Run: headless pygame with SDL's dummy video driver; simulated clock (each Clock.tick advances the game by its frame time, no real sleeping); random seed 0; keys injected as events and as key.get_pressed() state; no mouse input; restart key RETURN tapped at the start of phases 3 and 4.
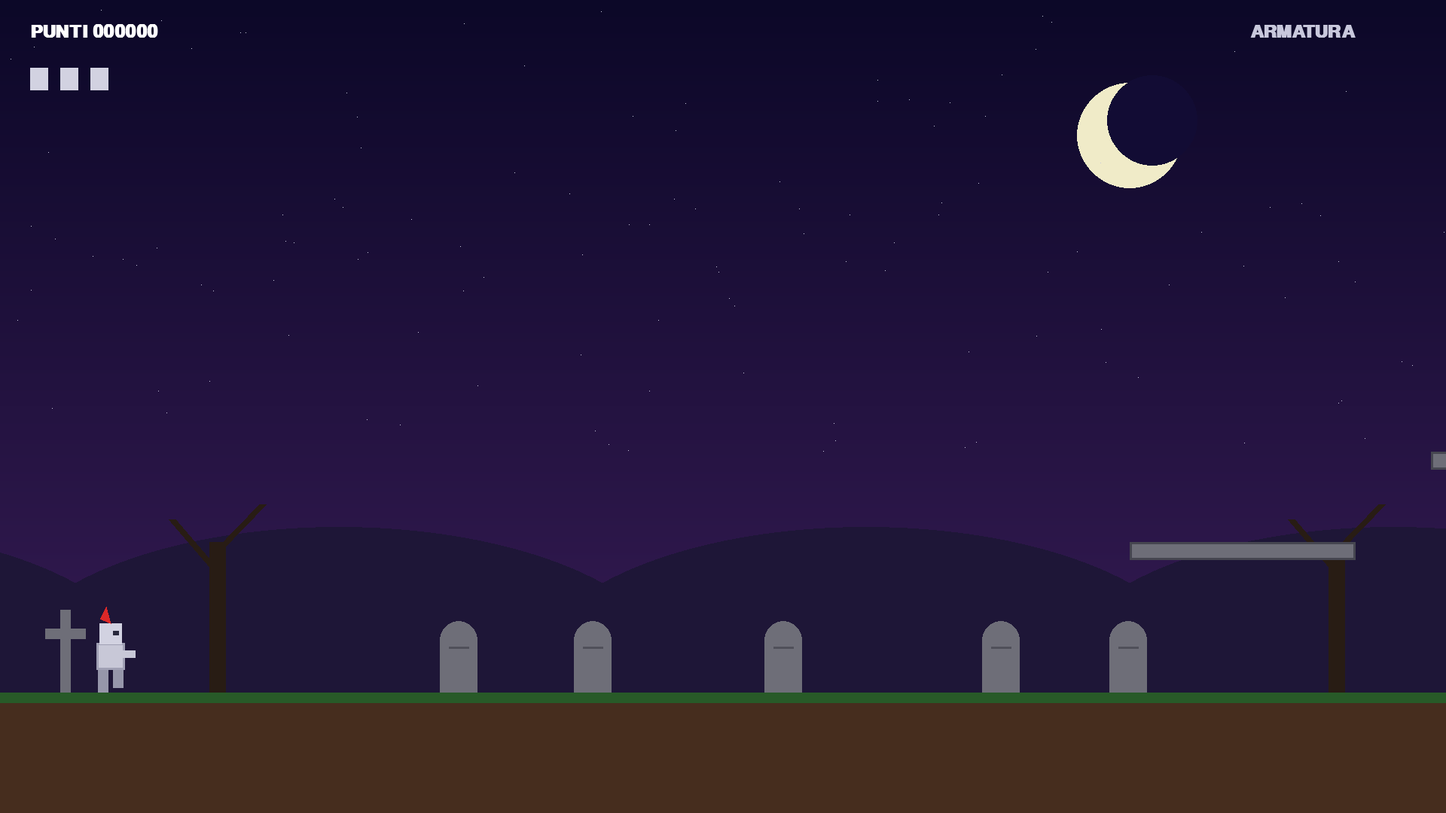
Frame 1 of 4 · flips 1–60 · no input
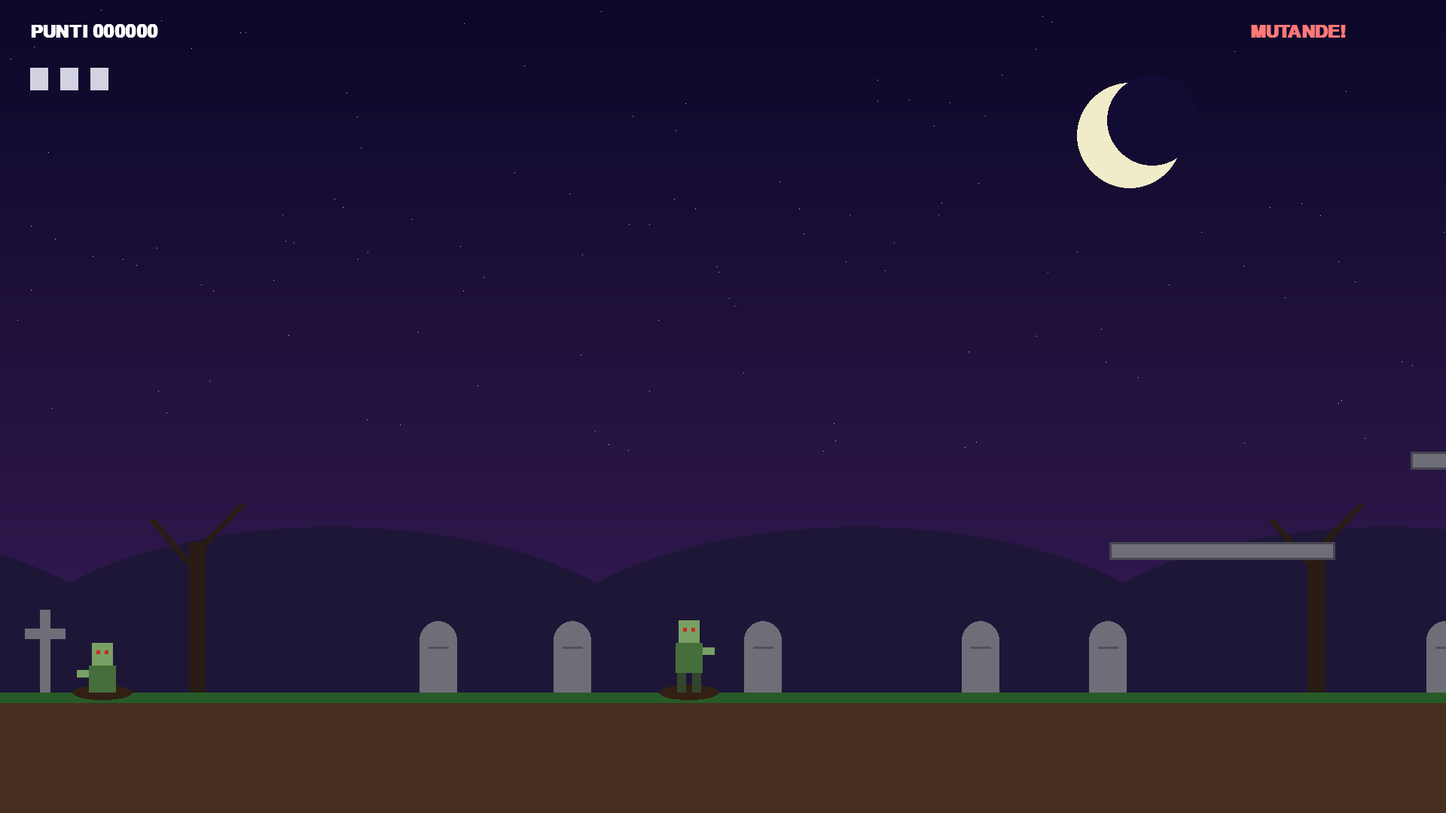
Frame 2 of 4 · flips 61–180 · tapped SPACE, RETURN · held RIGHT (→), D
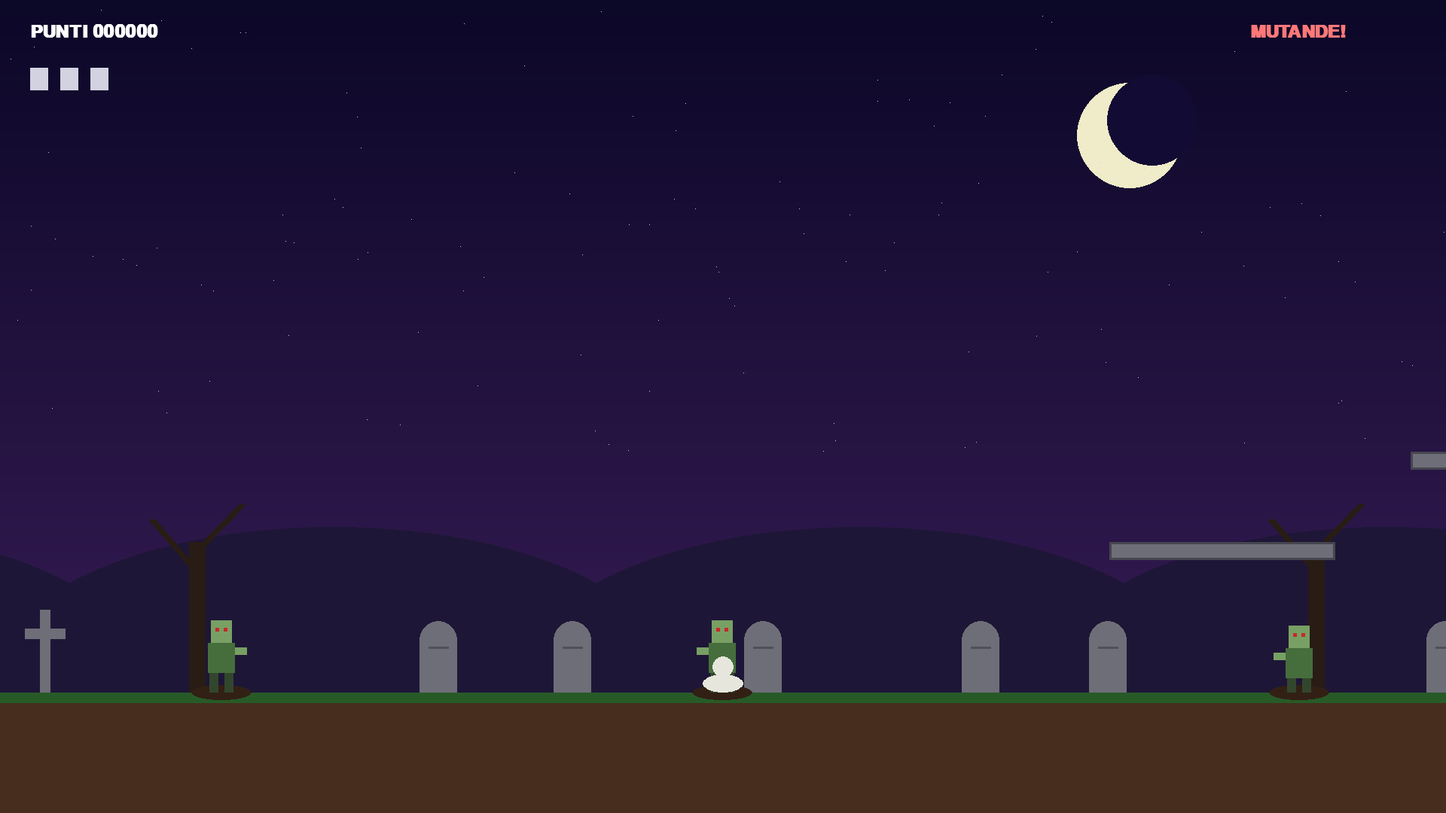
Frame 3 of 4 · flips 181–300 · tapped RETURN · held DOWN (↓), S
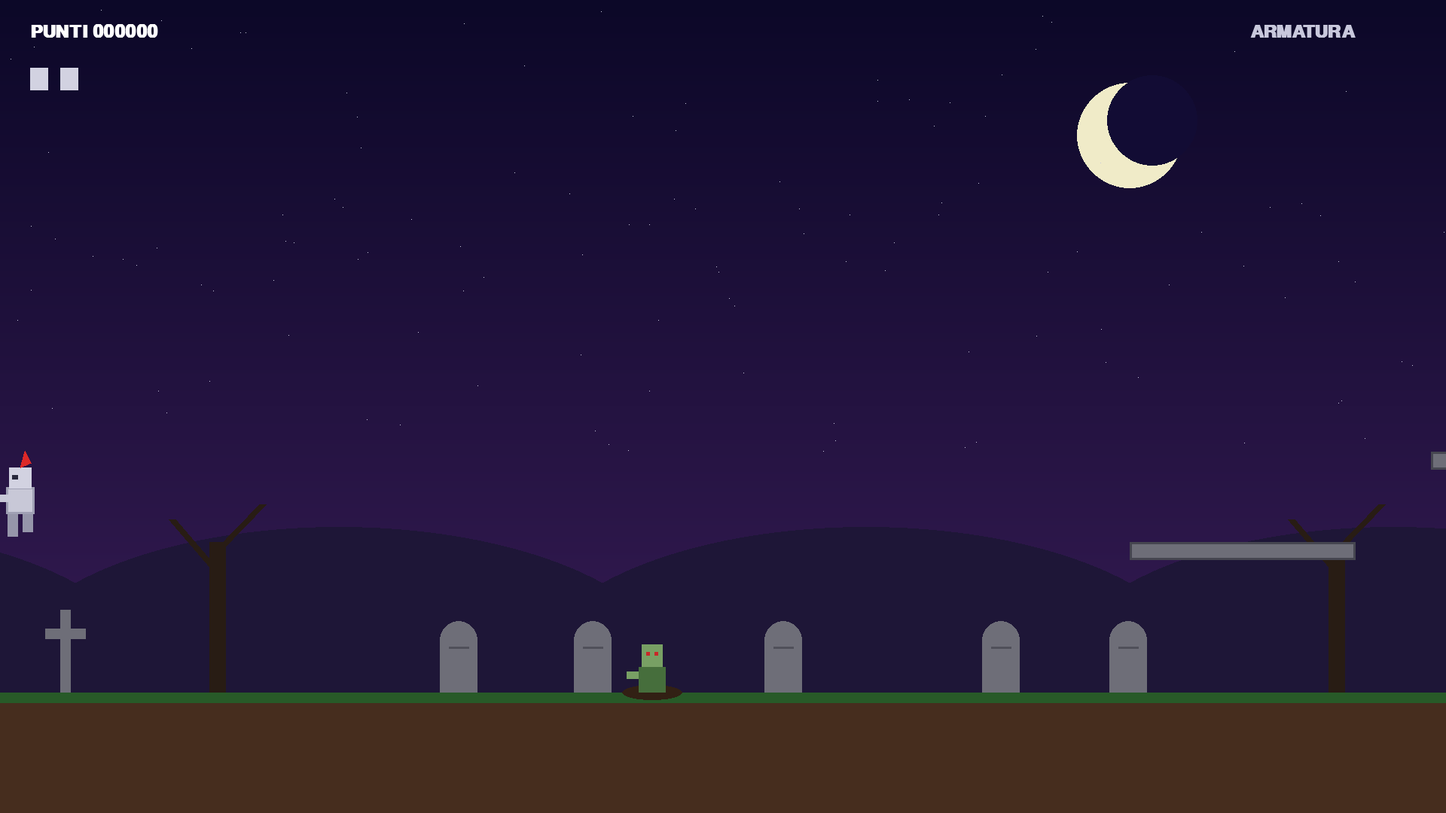
Frame 4 of 4 · flips 301–420 · tapped RETURN · held LEFT (←), A, UP (↑), W

The pygame program that drew these frames:

#!/usr/bin/env python3
"""Goblin - platform arcade ispirato a Ghosts 'n Goblins. Linux, 1920x1080, 60 fps."""
import random
import sys

import pygame

W, H = 1920, 1080
FPS = 60
GROUND_Y = 920
LEVEL_W = 7200
GRAVITY = 0.9
RUN = 7
JUMP = -20
LANCE_SPEED = 18
MAX_LANCES = 3
ZOMBIE_SPEED = 2.2
ZOMBIE_RISE = 45
ZOMBIE_LIFE = 9 * FPS
SPAWN_EVERY = 75
INVULN = 100
START_LIVES = 3

# terreno: segmenti (x0, x1); tra un segmento e l'altro c'e' un fosso
GROUND = [(0, 2300), (2600, 4300), (4650, LEVEL_W)]
# piattaforme sospese (x, y, larghezza) - si attraversano dal basso
PLATFORMS = [
    (1500, 720, 300), (1900, 600, 260),
    (2280, 760, 200), (2440, 640, 240),   # sopra il primo fosso
    (3100, 700, 300), (3500, 560, 260), (3900, 700, 300),
    (4300, 700, 200), (4520, 620, 200),   # sopra il secondo fosso
    (5200, 720, 300), (5600, 600, 300), (6000, 720, 300),
]
GOAL_X = LEVEL_W - 220

COL_SKY_TOP = (12, 8, 40)
COL_SKY_BOT = (60, 30, 90)
COL_GROUND = (70, 45, 30)
COL_GRASS = (40, 90, 40)
COL_STONE = (110, 110, 120)


def on_ground_segment(x):
    return any(a <= x <= b for a, b in GROUND)


def platform_rects():
    return [pygame.Rect(x, y, w, 24) for x, y, w in PLATFORMS]


class Lance:
    def __init__(self, x, y, d):
        self.rect = pygame.Rect(x, y, 70, 8)
        self.vx = LANCE_SPEED * d
        self.alive = True

    def update(self, cam_x):
        self.rect.x += self.vx
        if self.rect.right < cam_x - 50 or self.rect.left > cam_x + W + 50:
            self.alive = False

    def draw(self, s, cam_x):
        r = self.rect.move(-cam_x, 0)
        pygame.draw.rect(s, (230, 200, 90), r)
        tip = (r.right, r.centery) if self.vx > 0 else (r.left, r.centery)
        base = r.right - 16 if self.vx > 0 else r.left + 16
        pygame.draw.polygon(s, (240, 240, 240),
                            [tip, (base, r.top - 4), (base, r.bottom + 4)])


class Zombie:
    W_, H_ = 56, 96

    def __init__(self, x):
        self.x = float(x)
        self.rise = 0
        self.age = 0
        self.alive = True
        self.dir = -1

    @property
    def rect(self):
        h = int(self.H_ * min(1.0, self.rise / ZOMBIE_RISE))
        return pygame.Rect(int(self.x), GROUND_Y - h, self.W_, h)

    def update(self, player_x):
        self.age += 1
        if self.rise < ZOMBIE_RISE:
            self.rise += 1
            return
        if self.age > ZOMBIE_LIFE:
            self.rise -= 1  # torna sotto terra
            if self.rise <= 0:
                self.alive = False
            return
        self.dir = 1 if player_x > self.x else -1
        nx = self.x + ZOMBIE_SPEED * self.dir
        if on_ground_segment(nx) and on_ground_segment(nx + self.W_):
            self.x = nx

    def draw(self, s, cam_x):
        r = self.rect.move(-cam_x, 0)
        if r.height <= 0:
            return
        # terra smossa
        pygame.draw.ellipse(s, (50, 32, 20), (r.x - 12, GROUND_Y - 10, r.w + 24, 20))
        s.set_clip(pygame.Rect(r.x - 20, 0, r.w + 40, GROUND_Y))
        top = GROUND_Y - r.height
        body = pygame.Rect(r.x + 10, top + 30, 36, 40)
        pygame.draw.rect(s, (70, 110, 60), body)
        head = pygame.Rect(r.x + 14, top, 28, 30)
        pygame.draw.rect(s, (120, 160, 100), head)
        pygame.draw.rect(s, (200, 40, 40), (head.x + 6, head.y + 10, 5, 5))
        pygame.draw.rect(s, (200, 40, 40), (head.x + 17, head.y + 10, 5, 5))
        # braccia tese
        ay = top + 36
        pygame.draw.rect(s, (120, 160, 100), (r.x - 6 if self.dir < 0 else r.right - 10, ay, 16, 10))
        # gambe
        step = (self.age // 8) % 2
        pygame.draw.rect(s, (50, 70, 45), (r.x + 12, top + 70, 12, 26 + step * 2))
        pygame.draw.rect(s, (50, 70, 45), (r.x + 32, top + 70, 12, 28 - step * 2))
        s.set_clip(None)


class Player:
    W_, H_ = 54, 92

    def __init__(self):
        self.reset()

    def reset(self):
        self.x, self.y = 120.0, float(GROUND_Y - self.H_)
        self.vx = self.vy = 0.0
        self.on_ground = False
        self.facing = 1
        self.armor = True
        self.invuln = 0
        self.frame = 0
        self.throw_t = 0

    @property
    def rect(self):
        return pygame.Rect(int(self.x), int(self.y), self.W_, self.H_)

    def update(self, keys, plats):
        left = keys[pygame.K_LEFT] or keys[pygame.K_a]
        right = keys[pygame.K_RIGHT] or keys[pygame.K_d]
        self.vx = RUN * ((right > 0) - (left > 0))
        if self.vx:
            self.facing = 1 if self.vx > 0 else -1
            self.frame += 1
        if (keys[pygame.K_SPACE] or keys[pygame.K_UP] or keys[pygame.K_w]) and self.on_ground:
            self.vy = JUMP
            self.on_ground = False
        self.vy = min(self.vy + GRAVITY, 24)
        self.x = max(0.0, min(self.x + self.vx, LEVEL_W - self.W_))
        old_bottom = self.rect.bottom
        self.y += self.vy
        r = self.rect
        self.on_ground = False
        if self.vy >= 0:
            if r.bottom >= GROUND_Y and (on_ground_segment(r.left + 10) or on_ground_segment(r.right - 10)):
                self.y = GROUND_Y - self.H_
                self.vy = 0
                self.on_ground = True
            else:
                for p in plats:
                    if r.colliderect(p) and old_bottom <= p.top + 1:
                        self.y = p.top - self.H_
                        self.vy = 0
                        self.on_ground = True
                        break
        if self.invuln:
            self.invuln -= 1
        if self.throw_t:
            self.throw_t -= 1

    def draw(self, s, cam_x):
        if self.invuln and (self.invuln // 4) % 2:
            return
        r = self.rect.move(-cam_x, 0)
        f = self.facing
        step = (self.frame // 6) % 2 if self.vx else 0
        skin, white = (235, 190, 150), (240, 240, 240)
        if self.armor:
            torso, legc, arm = (200, 200, 215), (150, 150, 170), (200, 200, 215)
        else:
            torso, legc, arm = skin, skin, skin
        # gambe
        pygame.draw.rect(s, legc, (r.x + 10, r.y + 60, 14, 32 - step * 6))
        pygame.draw.rect(s, legc, (r.x + 30, r.y + 60, 14, 26 + step * 6))
        if not self.armor:
            pygame.draw.rect(s, white, (r.x + 8, r.y + 56, 38, 14))  # mutande
        # busto
        pygame.draw.rect(s, torso, (r.x + 8, r.y + 26, 38, 36))
        if self.armor:
            pygame.draw.rect(s, (160, 160, 180), (r.x + 8, r.y + 26, 38, 36), 3)
        # braccio (in avanti quando lancia)
        ax = r.x + 40 if f > 0 else r.x - 6
        ay = r.y + 30 if self.throw_t else r.y + 36
        pygame.draw.rect(s, arm, (ax, ay, 20, 10))
        # testa / elmo
        head = pygame.Rect(r.x + 12, r.y, 30, 28)
        if self.armor:
            pygame.draw.rect(s, (210, 210, 225), head)
            pygame.draw.rect(s, (40, 40, 60), (head.x + (18 if f > 0 else 4), head.y + 10, 8, 6))
            pygame.draw.polygon(s, (220, 40, 40), [(head.centerx, head.y), (head.centerx - 6 * f, head.y - 22),
                                                   (head.centerx - 14 * f, head.y - 6)])
        else:
            pygame.draw.rect(s, skin, head)
            pygame.draw.rect(s, (170, 110, 50), (head.x, head.y - 4, 30, 10))  # capelli
            pygame.draw.rect(s, (30, 30, 30), (head.x + (18 if f > 0 else 6), head.y + 10, 5, 5))


class Game:
    def __init__(self):
        pygame.init()
        self.screen = pygame.display.set_mode((W, H), pygame.FULLSCREEN | pygame.SCALED)
        pygame.display.set_caption("Goblin")
        self.clock = pygame.time.Clock()
        self.font = pygame.font.SysFont("monospace", 36, bold=True)
        self.big = pygame.font.SysFont("monospace", 96, bold=True)
        self.plats = platform_rects()
        self.bg = self.make_background()
        self.deco = self.make_deco()
        self.player = Player()
        self.new_game()

    def new_game(self):
        self.player.reset()
        self.lances, self.zombies = [], []
        self.score, self.lives = 0, START_LIVES
        self.spawn_t = SPAWN_EVERY
        self.state, self.state_t = "play", 0
        self.cam_x = 0

    def make_background(self):
        bg = pygame.Surface((W, H))
        for y in range(H):
            t = y / H
            c = [int(COL_SKY_TOP[i] + (COL_SKY_BOT[i] - COL_SKY_TOP[i]) * t) for i in range(3)]
            pygame.draw.line(bg, c, (0, y), (W, y))
        pygame.draw.circle(bg, (240, 235, 200), (1500, 180), 70)
        pygame.draw.circle(bg, tuple(int(v) for v in (COL_SKY_TOP[0] * 1.5, COL_SKY_TOP[1] * 1.5, COL_SKY_TOP[2] * 1.3)), (1530, 160), 60)
        rnd = random.Random(3)
        for _ in range(120):
            x, y = rnd.randrange(W), rnd.randrange(0, 600)
            bg.set_at((x, y), (200, 200, 220))
        return bg

    def make_deco(self):
        rnd = random.Random(7)
        deco = []
        for a, b in GROUND:
            x = a + 60
            while x < b - 80:
                kind = rnd.choice(["tomb", "tomb", "cross", "tree"])
                deco.append((kind, x))
                x += rnd.randrange(160, 360)
        return deco

    def draw_world(self):
        s, cx = self.screen, self.cam_x
        s.blit(self.bg, (0, 0))
        # colline lontane (parallasse)
        for i in range(-1, 8):
            hx = i * 700 - int(cx * 0.3) % 700
            pygame.draw.ellipse(s, (30, 22, 55), (hx, 700, 900, 400))
        # decorazioni
        for kind, x in self.deco:
            dx = x - cx
            if dx < -200 or dx > W + 200:
                continue
            if kind == "tomb":
                pygame.draw.rect(s, COL_STONE, (dx, GROUND_Y - 70, 50, 70))
                pygame.draw.ellipse(s, COL_STONE, (dx, GROUND_Y - 95, 50, 50))
                pygame.draw.line(s, (80, 80, 90), (dx + 12, GROUND_Y - 60), (dx + 38, GROUND_Y - 60), 3)
            elif kind == "cross":
                pygame.draw.rect(s, COL_STONE, (dx + 20, GROUND_Y - 110, 14, 110))
                pygame.draw.rect(s, COL_STONE, (dx, GROUND_Y - 85, 54, 14))
            else:
                pygame.draw.rect(s, (40, 28, 20), (dx + 20, GROUND_Y - 200, 22, 200))
                pygame.draw.line(s, (40, 28, 20), (dx + 30, GROUND_Y - 160), (dx - 30, GROUND_Y - 230), 10)
                pygame.draw.line(s, (40, 28, 20), (dx + 32, GROUND_Y - 190), (dx + 90, GROUND_Y - 250), 10)
        # terreno
        for a, b in GROUND:
            r = pygame.Rect(a - cx, GROUND_Y, b - a, H - GROUND_Y)
            pygame.draw.rect(s, COL_GROUND, r)
            pygame.draw.rect(s, COL_GRASS, (r.x, r.y, r.w, 14))
        # piattaforme
        for p in self.plats:
            r = p.move(-cx, 0)
            pygame.draw.rect(s, COL_STONE, r)
            pygame.draw.rect(s, (70, 70, 80), r, 3)
        # traguardo
        gx = GOAL_X - cx
        pygame.draw.rect(s, (120, 90, 50), (gx, GROUND_Y - 260, 12, 260))
        pygame.draw.polygon(s, (220, 40, 40), [(gx + 12, GROUND_Y - 260), (gx + 110, GROUND_Y - 230), (gx + 12, GROUND_Y - 200)])

    def draw_hud(self):
        s = self.screen
        s.blit(self.font.render(f"PUNTI {self.score:06d}", True, (255, 255, 255)), (40, 30))
        for i in range(self.lives):
            pygame.draw.rect(s, (210, 210, 225), (40 + i * 40, 90, 24, 30))
        txt = "ARMATURA" if self.player.armor else "MUTANDE!"
        s.blit(self.font.render(txt, True, (200, 200, 220) if self.player.armor else (255, 120, 120)), (W - 260, 30))

    def center_text(self, text, y, font=None, color=(255, 255, 255)):
        img = (font or self.big).render(text, True, color)
        self.screen.blit(img, img.get_rect(center=(W // 2, y)))

    def hit_player(self):
        p = self.player
        if p.invuln or self.state != "play":
            return
        if p.armor:
            p.armor = False
            p.invuln = INVULN
            p.vy = -10
        else:
            self.state, self.state_t = "dead", 0

    def update(self):
        p = self.player
        if self.state == "play":
            keys = pygame.key.get_pressed()
            p.update(keys, self.plats)
            if p.y > H + 100:
                self.state, self.state_t = "dead", 0
            if p.x + p.W_ > GOAL_X:
                self.state, self.state_t = "win", 0
            # zombie
            self.spawn_t -= 1
            if self.spawn_t <= 0 and len(self.zombies) < 6:
                self.spawn_t = SPAWN_EVERY
                for _ in range(10):
                    x = p.x + random.choice([-1, 1]) * random.randrange(350, 900)
                    if self.cam_x - 60 < x < self.cam_x + W and on_ground_segment(x) and on_ground_segment(x + Zombie.W_):
                        self.zombies.append(Zombie(x))
                        break
            for z in self.zombies:
                z.update(p.x)
            for l in self.lances:
                l.update(self.cam_x)
            for z in self.zombies:
                if z.rise >= ZOMBIE_RISE // 2:
                    for l in self.lances:
                        if l.alive and z.alive and l.rect.colliderect(z.rect):
                            l.alive = z.alive = False
                            self.score += 100
                    if z.alive and z.rect.colliderect(p.rect.inflate(-16, -10)):
                        self.hit_player()
            self.zombies = [z for z in self.zombies if z.alive]
            self.lances = [l for l in self.lances if l.alive]
        elif self.state == "dead":
            self.state_t += 1
            if self.state_t > 90:
                self.lives -= 1
                if self.lives <= 0:
                    self.state = "gameover"
                else:
                    p.reset()
                    self.lances, self.zombies = [], []
                    self.state = "play"
        self.cam_x = int(max(0, min(p.x + p.W_ / 2 - W / 2, LEVEL_W - W)))

    def throw(self):
        p = self.player
        if self.state == "play" and len(self.lances) < MAX_LANCES:
            y = p.rect.y + 34
            x = p.rect.right if p.facing > 0 else p.rect.left - 70
            self.lances.append(Lance(x, y, p.facing))
            p.throw_t = 10

    def draw(self):
        self.draw_world()
        for z in self.zombies:
            z.draw(self.screen, self.cam_x)
        for l in self.lances:
            l.draw(self.screen, self.cam_x)
        if self.state == "dead":
            r = self.player.rect.move(-self.cam_x, 0)
            pygame.draw.ellipse(self.screen, (230, 230, 220), (r.x, r.bottom - 24, r.w, 24))  # ossa
            pygame.draw.circle(self.screen, (230, 230, 220), (r.centerx, r.bottom - 34), 14)
        else:
            self.player.draw(self.screen, self.cam_x)
        self.draw_hud()
        if self.state == "gameover":
            self.center_text("GAME OVER", H // 2 - 40)
            self.center_text("INVIO per ricominciare - ESC per uscire", H // 2 + 60, self.font)
        elif self.state == "win":
            self.center_text("LIVELLO COMPLETATO", H // 2 - 40, color=(255, 220, 80))
            self.center_text(f"PUNTI {self.score}   -   INVIO per rigiocare", H // 2 + 60, self.font)
        pygame.display.flip()

    def run(self):
        while True:
            for e in pygame.event.get():
                if e.type == pygame.QUIT:
                    return
                if e.type == pygame.KEYDOWN:
                    if e.key == pygame.K_ESCAPE:
                        return
                    if e.key in (pygame.K_x, pygame.K_LCTRL, pygame.K_RCTRL, pygame.K_z):
                        self.throw()
                    if e.key == pygame.K_RETURN and self.state in ("gameover", "win"):
                        self.new_game()
            self.update()
            self.draw()
            self.clock.tick(FPS)


if __name__ == "__main__":
    Game().run()
    pygame.quit()
    sys.exit()
